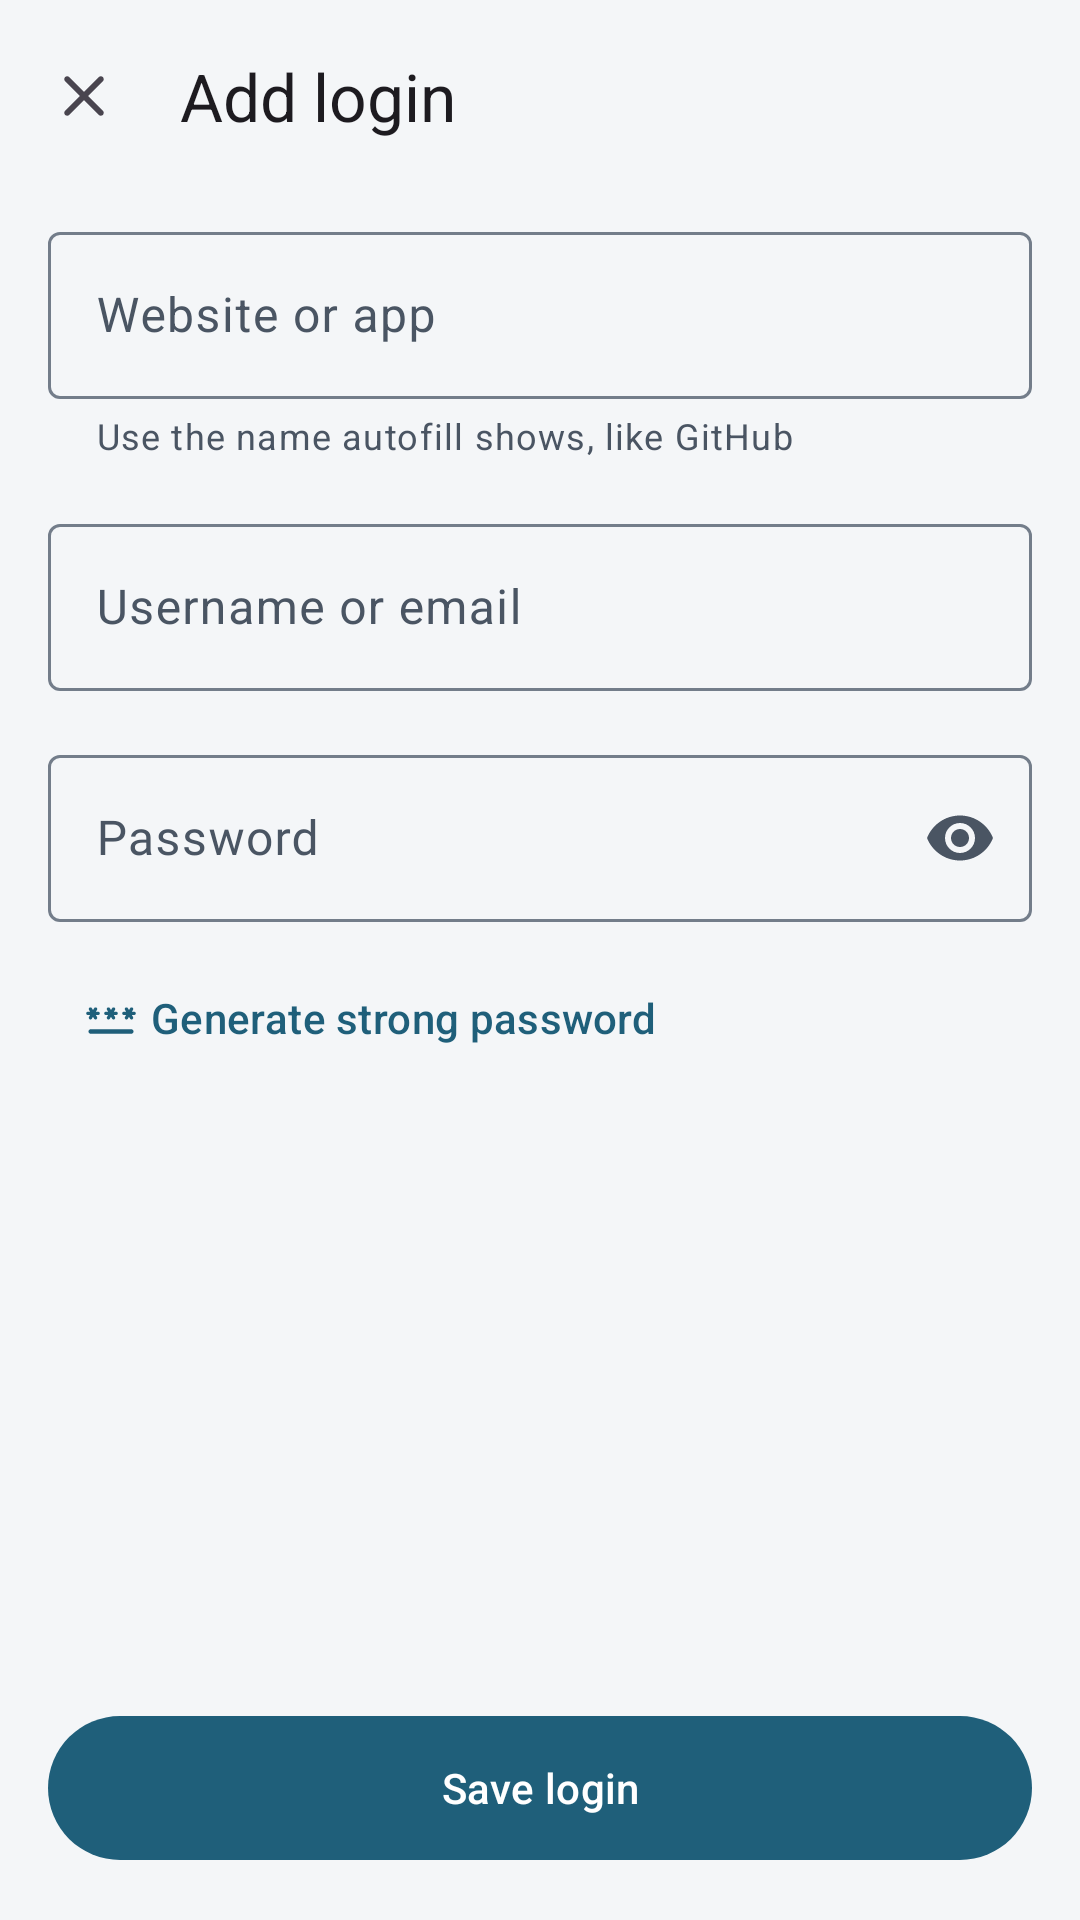

The Android layout XML behind this screen, and the referenced resources:
<!-- AndroidManifest.xml: application theme Theme.PassManager -->
<!-- res/layout/activity_add_credential.xml -->
<?xml version="1.0" encoding="utf-8"?>
<LinearLayout xmlns:android="http://schemas.android.com/apk/res/android"
    xmlns:app="http://schemas.android.com/apk/res-auto"
    xmlns:tools="http://schemas.android.com/tools"
    android:layout_width="match_parent"
    android:layout_height="match_parent"
    android:fitsSystemWindows="true"
    android:orientation="vertical">

    <com.google.android.material.appbar.MaterialToolbar
        android:id="@+id/toolbar_credential"
        android:layout_width="match_parent"
        android:layout_height="?attr/actionBarSize"
        app:navigationContentDescription="@string/action_close"
        app:navigationIcon="@drawable/ic_close"
        app:title="@string/add_title"
        app:titleTextAppearance="@style/TextAppearance.Ledger.TitleLarge" />

    <ScrollView
        android:layout_width="match_parent"
        android:layout_height="0dp"
        android:layout_weight="1"
        android:fillViewport="true">

        <LinearLayout
            android:layout_width="match_parent"
            android:layout_height="wrap_content"
            android:orientation="vertical"
            android:paddingHorizontal="@dimen/screen_margin"
            android:paddingTop="@dimen/space_2"
            android:paddingBottom="@dimen/space_6">

            <com.google.android.material.textfield.TextInputLayout
                android:id="@+id/layout_title"
                style="@style/Widget.Material3.TextInputLayout.OutlinedBox"
                android:layout_width="match_parent"
                android:layout_height="wrap_content"
                android:hint="@string/field_site_or_app"
                app:helperText="@string/field_site_or_app_helper">

                <com.google.android.material.textfield.TextInputEditText
                    android:id="@+id/edit_text_title"
                    android:layout_width="match_parent"
                    android:layout_height="wrap_content"
                    android:importantForAutofill="no"
                    android:inputType="textCapWords"
                    android:maxLines="1" />
            </com.google.android.material.textfield.TextInputLayout>

            <com.google.android.material.textfield.TextInputLayout
                android:id="@+id/layout_username"
                style="@style/Widget.Material3.TextInputLayout.OutlinedBox"
                android:layout_width="match_parent"
                android:layout_height="wrap_content"
                android:layout_marginTop="@dimen/space_4"
                android:hint="@string/field_username">

                <com.google.android.material.textfield.TextInputEditText
                    android:id="@+id/edit_text_username"
                    android:layout_width="match_parent"
                    android:layout_height="wrap_content"
                    android:importantForAutofill="no"
                    android:inputType="textEmailAddress"
                    android:maxLines="1" />
            </com.google.android.material.textfield.TextInputLayout>

            <com.google.android.material.textfield.TextInputLayout
                android:id="@+id/layout_password"
                style="@style/Widget.Material3.TextInputLayout.OutlinedBox"
                android:layout_width="match_parent"
                android:layout_height="wrap_content"
                android:layout_marginTop="@dimen/space_4"
                android:hint="@string/field_password"
                app:endIconMode="password_toggle">

                <com.google.android.material.textfield.TextInputEditText
                    android:id="@+id/edit_text_password"
                    android:layout_width="match_parent"
                    android:layout_height="wrap_content"
                    android:fontFamily="@font/ledger_secret"
                    android:importantForAutofill="no"
                    android:inputType="textPassword"
                    android:maxLines="1" />
            </com.google.android.material.textfield.TextInputLayout>

            
            <LinearLayout
                android:id="@+id/strength_meter"
                android:layout_width="match_parent"
                android:layout_height="wrap_content"
                android:layout_marginTop="@dimen/space_3"
                android:gravity="center_vertical"
                android:orientation="horizontal"
                android:visibility="gone"
                tools:visibility="visible">

                <LinearLayout
                    android:id="@+id/strength_segments"
                    android:layout_width="0dp"
                    android:layout_height="4dp"
                    android:layout_weight="1"
                    android:importantForAccessibility="no"
                    android:orientation="horizontal">

                    <View style="@style/Widget.Ledger.StrengthSegment" />
                    <View style="@style/Widget.Ledger.StrengthSegment" />
                    <View style="@style/Widget.Ledger.StrengthSegment" />
                    <View style="@style/Widget.Ledger.StrengthSegment" />
                </LinearLayout>

                <TextView
                    android:id="@+id/strength_label"
                    style="@style/Widget.Ledger.StrengthLabel"
                    android:layout_marginStart="@dimen/space_3"
                    android:accessibilityLiveRegion="polite"
                    tools:text="Strong" />
            </LinearLayout>

            <com.google.android.material.button.MaterialButton
                android:id="@+id/button_generate_password"
                style="@style/Widget.Material3.Button.TextButton"
                android:layout_width="wrap_content"
                android:layout_height="wrap_content"
                android:layout_marginTop="@dimen/space_2"
                android:text="@string/action_generate_password"
                app:icon="@drawable/ic_password" />
        </LinearLayout>
    </ScrollView>

    <com.google.android.material.button.MaterialButton
        android:id="@+id/button_save_credential"
        style="@style/Widget.Material3.Button"
        android:layout_width="match_parent"
        android:layout_height="wrap_content"
        android:layout_margin="@dimen/screen_margin"
        android:minHeight="56dp"
        android:text="@string/add_save" />
</LinearLayout>
<!-- resources referenced by this layout -->
<resources>
  <dimen name="screen_margin">16dp</dimen>
  <dimen name="space_2">8dp</dimen>
  <dimen name="space_3">12dp</dimen>
  <dimen name="space_4">16dp</dimen>
  <dimen name="space_6">24dp</dimen>
  <string name="action_close">Close</string>
  <string name="action_generate_password">Generate strong password</string>
  <string name="add_save">Save login</string>
  <string name="add_title">Add login</string>
  <string name="field_password">Password</string>
  <string name="field_site_or_app">Website or app</string>
  <string name="field_site_or_app_helper">Use the name autofill shows, like GitHub</string>
  <string name="field_username">Username or email</string>
  <style name="TextAppearance.Ledger.TitleLarge" parent="TextAppearance.Material3.TitleLarge" />
  <style name="Widget.Ledger.StrengthSegment" parent="">
          <item name="android:layout_width">0dp</item>
          <item name="android:layout_height">match_parent</item>
          <item name="android:layout_weight">1</item>
          <item name="android:layout_marginEnd">@dimen/space_1</item>
          <item name="android:background">@drawable/bg_strength_segment</item>
      </style>
  <dimen name="space_1">4dp</dimen>
  <style name="TextAppearance.Ledger.LabelLarge" parent="TextAppearance.Material3.LabelLarge">
          <item name="android:textAllCaps">false</item>
      </style>
  <!-- drawable bg_strength_segment (drawable) -->
  <?xml version="1.0" encoding="utf-8"?>
  <shape xmlns:android="http://schemas.android.com/apk/res/android"
      android:shape="rectangle">
      <solid android:color="@android:color/white" />
      <corners android:radius="2dp" />
  </shape>
  <color name="ledger_primary">#1F5F7A</color>
  <color name="ledger_on_primary">#FFFFFF</color>
  <color name="ledger_primary_container">#C1E8FF</color>
  <color name="ledger_on_primary_container">#004D67</color>
  <color name="ledger_inverse_primary">#8DCFF2</color>
  <color name="ledger_secondary">#4D616C</color>
  <color name="ledger_on_secondary">#FFFFFF</color>
  <color name="ledger_secondary_container">#D1E6F3</color>
  <color name="ledger_on_secondary_container">#364954</color>
  <color name="ledger_tertiary">#5F5A7D</color>
  <color name="ledger_on_tertiary">#FFFFFF</color>
  <color name="ledger_tertiary_container">#E5DEFF</color>
  <color name="ledger_on_tertiary_container">#474364</color>
  <color name="ledger_error">#B3261E</color>
  <color name="ledger_on_error">#FFFFFF</color>
  <color name="ledger_error_container">#FFDAD6</color>
  <color name="ledger_on_error_container">#93000A</color>
  <color name="ledger_attention">#8A5200</color>
  <color name="ledger_on_attention">#FFFFFF</color>
  <color name="ledger_attention_container">#FFDDB8</color>
  <color name="ledger_on_attention_container">#6A3F00</color>
  <color name="ledger_surface">#F4F6F8</color>
  <color name="ledger_on_surface">#1B2430</color>
  <color name="ledger_surface_variant">#DCE3E9</color>
  <color name="ledger_on_surface_variant">#4A5563</color>
  <color name="ledger_surface_dim">#D6DADE</color>
  <color name="ledger_surface_bright">#F6FAFE</color>
  <color name="ledger_surface_container_lowest">#FFFFFF</color>
  <color name="ledger_surface_container_low">#F0F4F8</color>
  <color name="ledger_surface_container">#EAEEF2</color>
  <color name="ledger_surface_container_high">#E5E9ED</color>
  <color name="ledger_surface_container_highest">#DFE3E7</color>
  <color name="ledger_inverse_surface">#2C3134</color>
  <color name="ledger_inverse_on_surface">#EDF1F5</color>
  <color name="ledger_outline">#737D8A</color>
  <color name="ledger_outline_variant">#C0C7CD</color>
</resources>
